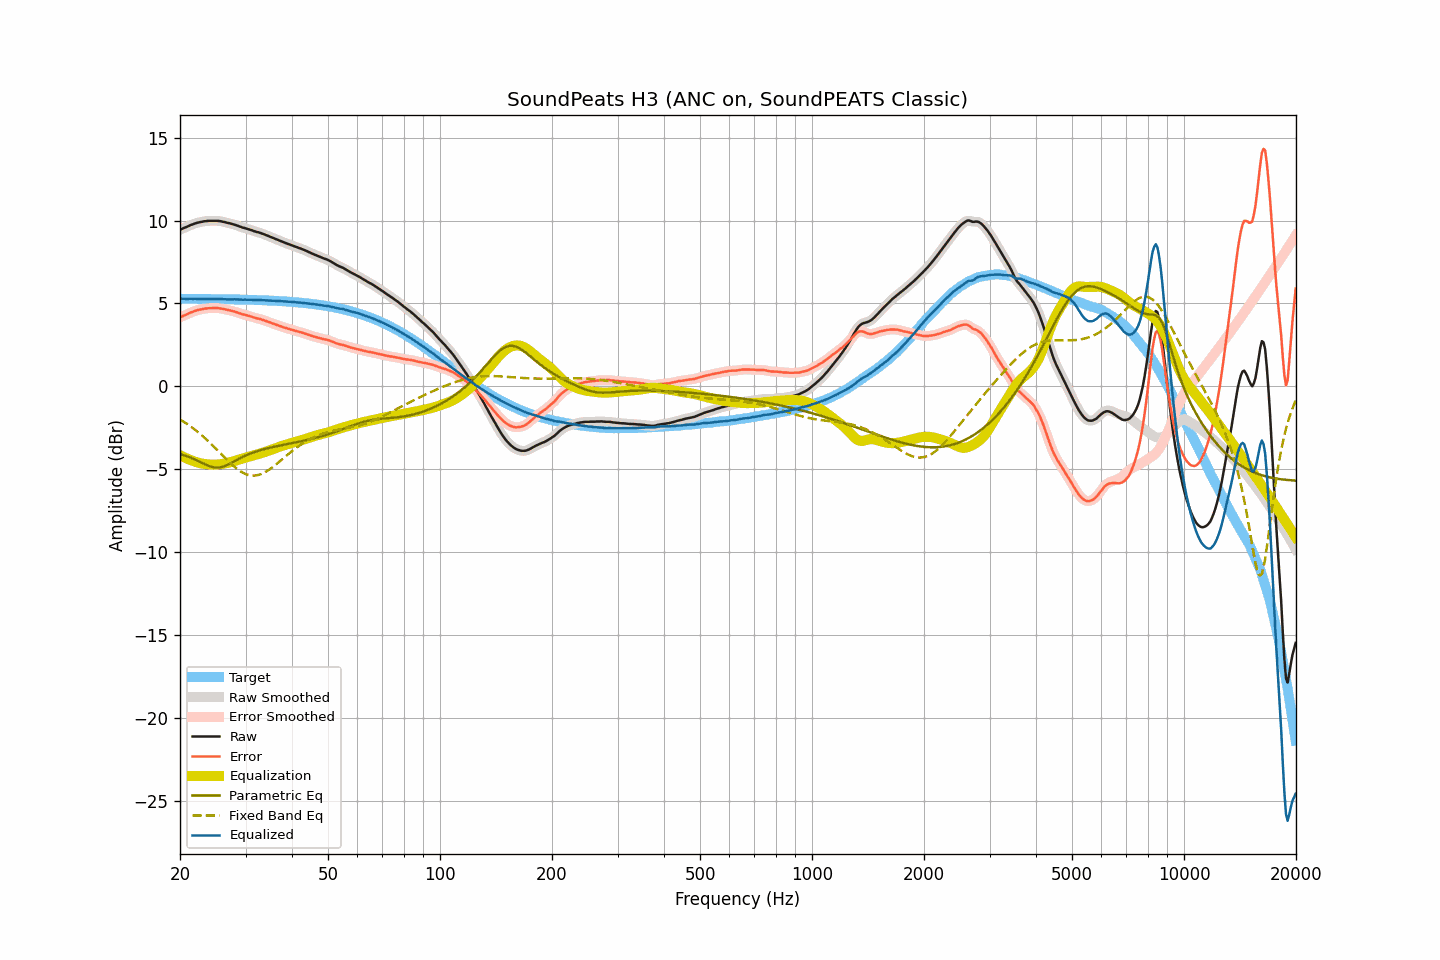

Data behind this chart, as committed beside it:
frequency, raw, smoothed, error, error_smoothed, equalization, parametric_eq, fixed_band_eq, equalized_raw, equalized_smoothed, target
20.00, 9.45, 9.45, 4.16, 4.16, -4.15, -4.09, -2.00, 5.29, 5.29, 5.29
20.20, 9.49, 9.49, 4.20, 4.21, -4.20, -4.12, -2.06, 5.28, 5.29, 5.28
20.40, 9.54, 9.53, 4.25, 4.25, -4.25, -4.14, -2.12, 5.29, 5.28, 5.28
20.61, 9.58, 9.58, 4.29, 4.29, -4.30, -4.17, -2.18, 5.28, 5.28, 5.28
20.81, 9.62, 9.62, 4.34, 4.34, -4.34, -4.21, -2.24, 5.28, 5.28, 5.28
21.02, 9.66, 9.66, 4.38, 4.38, -4.38, -4.24, -2.31, 5.27, 5.28, 5.28
21.23, 9.71, 9.70, 4.43, 4.42, -4.42, -4.28, -2.38, 5.28, 5.28, 5.28
21.44, 9.75, 9.74, 4.47, 4.46, -4.46, -4.32, -2.45, 5.29, 5.28, 5.28
21.66, 9.78, 9.78, 4.50, 4.50, -4.50, -4.36, -2.52, 5.28, 5.28, 5.28
21.87, 9.82, 9.82, 4.54, 4.54, -4.54, -4.40, -2.59, 5.28, 5.28, 5.28
22.09, 9.85, 9.85, 4.57, 4.57, -4.57, -4.44, -2.67, 5.28, 5.28, 5.28
22.31, 9.88, 9.88, 4.60, 4.60, -4.60, -4.49, -2.75, 5.28, 5.28, 5.28
22.54, 9.90, 9.90, 4.62, 4.62, -4.62, -4.54, -2.83, 5.27, 5.28, 5.28
22.76, 9.92, 9.92, 4.64, 4.64, -4.65, -4.59, -2.91, 5.27, 5.27, 5.28
22.99, 9.94, 9.94, 4.66, 4.66, -4.66, -4.63, -2.99, 5.27, 5.27, 5.27
23.22, 9.96, 9.95, 4.68, 4.68, -4.68, -4.68, -3.08, 5.28, 5.27, 5.27
23.45, 9.97, 9.97, 4.70, 4.70, -4.69, -4.72, -3.17, 5.27, 5.27, 5.27
23.69, 9.98, 9.98, 4.71, 4.71, -4.71, -4.77, -3.26, 5.27, 5.27, 5.27
23.92, 9.99, 9.98, 4.72, 4.71, -4.71, -4.81, -3.35, 5.27, 5.27, 5.27
24.16, 9.99, 9.99, 4.72, 4.72, -4.72, -4.84, -3.44, 5.27, 5.27, 5.27
24.40, 9.99, 9.99, 4.72, 4.72, -4.72, -4.87, -3.54, 5.26, 5.26, 5.27
24.65, 9.99, 9.99, 4.72, 4.72, -4.73, -4.88, -3.63, 5.26, 5.26, 5.27
24.89, 9.99, 9.99, 4.72, 4.72, -4.72, -4.90, -3.73, 5.26, 5.26, 5.27
25.14, 9.99, 9.99, 4.72, 4.72, -4.72, -4.90, -3.83, 5.27, 5.27, 5.26
25.39, 9.98, 9.98, 4.71, 4.72, -4.71, -4.90, -3.92, 5.27, 5.27, 5.26
25.65, 9.97, 9.97, 4.71, 4.70, -4.70, -4.88, -4.02, 5.27, 5.27, 5.26
25.91, 9.95, 9.95, 4.69, 4.69, -4.69, -4.87, -4.12, 5.26, 5.26, 5.26
26.16, 9.93, 9.93, 4.67, 4.67, -4.67, -4.84, -4.22, 5.26, 5.26, 5.26
26.43, 9.91, 9.90, 4.65, 4.65, -4.65, -4.80, -4.32, 5.26, 5.25, 5.26
26.69, 9.88, 9.88, 4.62, 4.63, -4.63, -4.76, -4.41, 5.25, 5.25, 5.25
26.96, 9.86, 9.86, 4.60, 4.61, -4.61, -4.72, -4.51, 5.25, 5.25, 5.25
27.23, 9.84, 9.83, 4.59, 4.58, -4.58, -4.67, -4.60, 5.25, 5.25, 5.25
27.50, 9.81, 9.81, 4.56, 4.56, -4.56, -4.62, -4.69, 5.25, 5.25, 5.25
27.77, 9.78, 9.78, 4.53, 4.53, -4.53, -4.56, -4.78, 5.25, 5.25, 5.25
28.05, 9.76, 9.75, 4.51, 4.51, -4.50, -4.51, -4.86, 5.25, 5.25, 5.25
28.33, 9.72, 9.72, 4.47, 4.48, -4.47, -4.46, -4.94, 5.24, 5.25, 5.24
28.62, 9.69, 9.69, 4.45, 4.45, -4.44, -4.41, -5.02, 5.24, 5.24, 5.24
28.90, 9.65, 9.65, 4.41, 4.41, -4.41, -4.35, -5.08, 5.23, 5.24, 5.24
29.19, 9.62, 9.62, 4.38, 4.38, -4.38, -4.30, -5.15, 5.23, 5.23, 5.24
29.48, 9.58, 9.58, 4.34, 4.35, -4.35, -4.26, -5.20, 5.22, 5.23, 5.23
29.78, 9.56, 9.55, 4.33, 4.32, -4.33, -4.21, -5.25, 5.23, 5.23, 5.23
30.08, 9.53, 9.53, 4.30, 4.30, -4.30, -4.17, -5.29, 5.23, 5.23, 5.23
30.38, 9.50, 9.50, 4.27, 4.27, -4.27, -4.12, -5.33, 5.23, 5.23, 5.23
30.68, 9.47, 9.47, 4.24, 4.25, -4.24, -4.08, -5.36, 5.23, 5.23, 5.22
30.99, 9.44, 9.44, 4.22, 4.22, -4.21, -4.05, -5.38, 5.22, 5.22, 5.22
31.30, 9.41, 9.40, 4.19, 4.19, -4.19, -4.01, -5.38, 5.22, 5.22, 5.22
31.61, 9.37, 9.37, 4.15, 4.16, -4.16, -3.97, -5.39, 5.21, 5.21, 5.21
31.93, 9.34, 9.34, 4.13, 4.13, -4.13, -3.94, -5.38, 5.20, 5.21, 5.21
32.24, 9.31, 9.31, 4.10, 4.10, -4.11, -3.91, -5.36, 5.20, 5.20, 5.21
32.57, 9.29, 9.28, 4.08, 4.08, -4.08, -3.88, -5.34, 5.21, 5.21, 5.20
32.89, 9.26, 9.25, 4.06, 4.05, -4.05, -3.85, -5.31, 5.21, 5.20, 5.20
33.22, 9.22, 9.22, 4.02, 4.03, -4.02, -3.82, -5.27, 5.20, 5.20, 5.20
33.55, 9.19, 9.19, 3.99, 3.99, -3.99, -3.80, -5.23, 5.20, 5.20, 5.19
33.89, 9.15, 9.15, 3.96, 3.96, -3.96, -3.77, -5.17, 5.19, 5.19, 5.19
34.23, 9.11, 9.11, 3.92, 3.92, -3.92, -3.75, -5.12, 5.18, 5.18, 5.18
34.57, 9.07, 9.07, 3.89, 3.89, -3.89, -3.72, -5.06, 5.18, 5.18, 5.18
34.92, 9.03, 9.03, 3.85, 3.85, -3.85, -3.70, -4.99, 5.17, 5.17, 5.18
35.27, 8.99, 8.99, 3.82, 3.82, -3.82, -3.68, -4.92, 5.17, 5.17, 5.17
35.62, 8.95, 8.95, 3.78, 3.78, -3.78, -3.66, -4.85, 5.17, 5.17, 5.17
35.97, 8.91, 8.91, 3.75, 3.75, -3.75, -3.64, -4.77, 5.16, 5.16, 5.16
... 635 more rows
